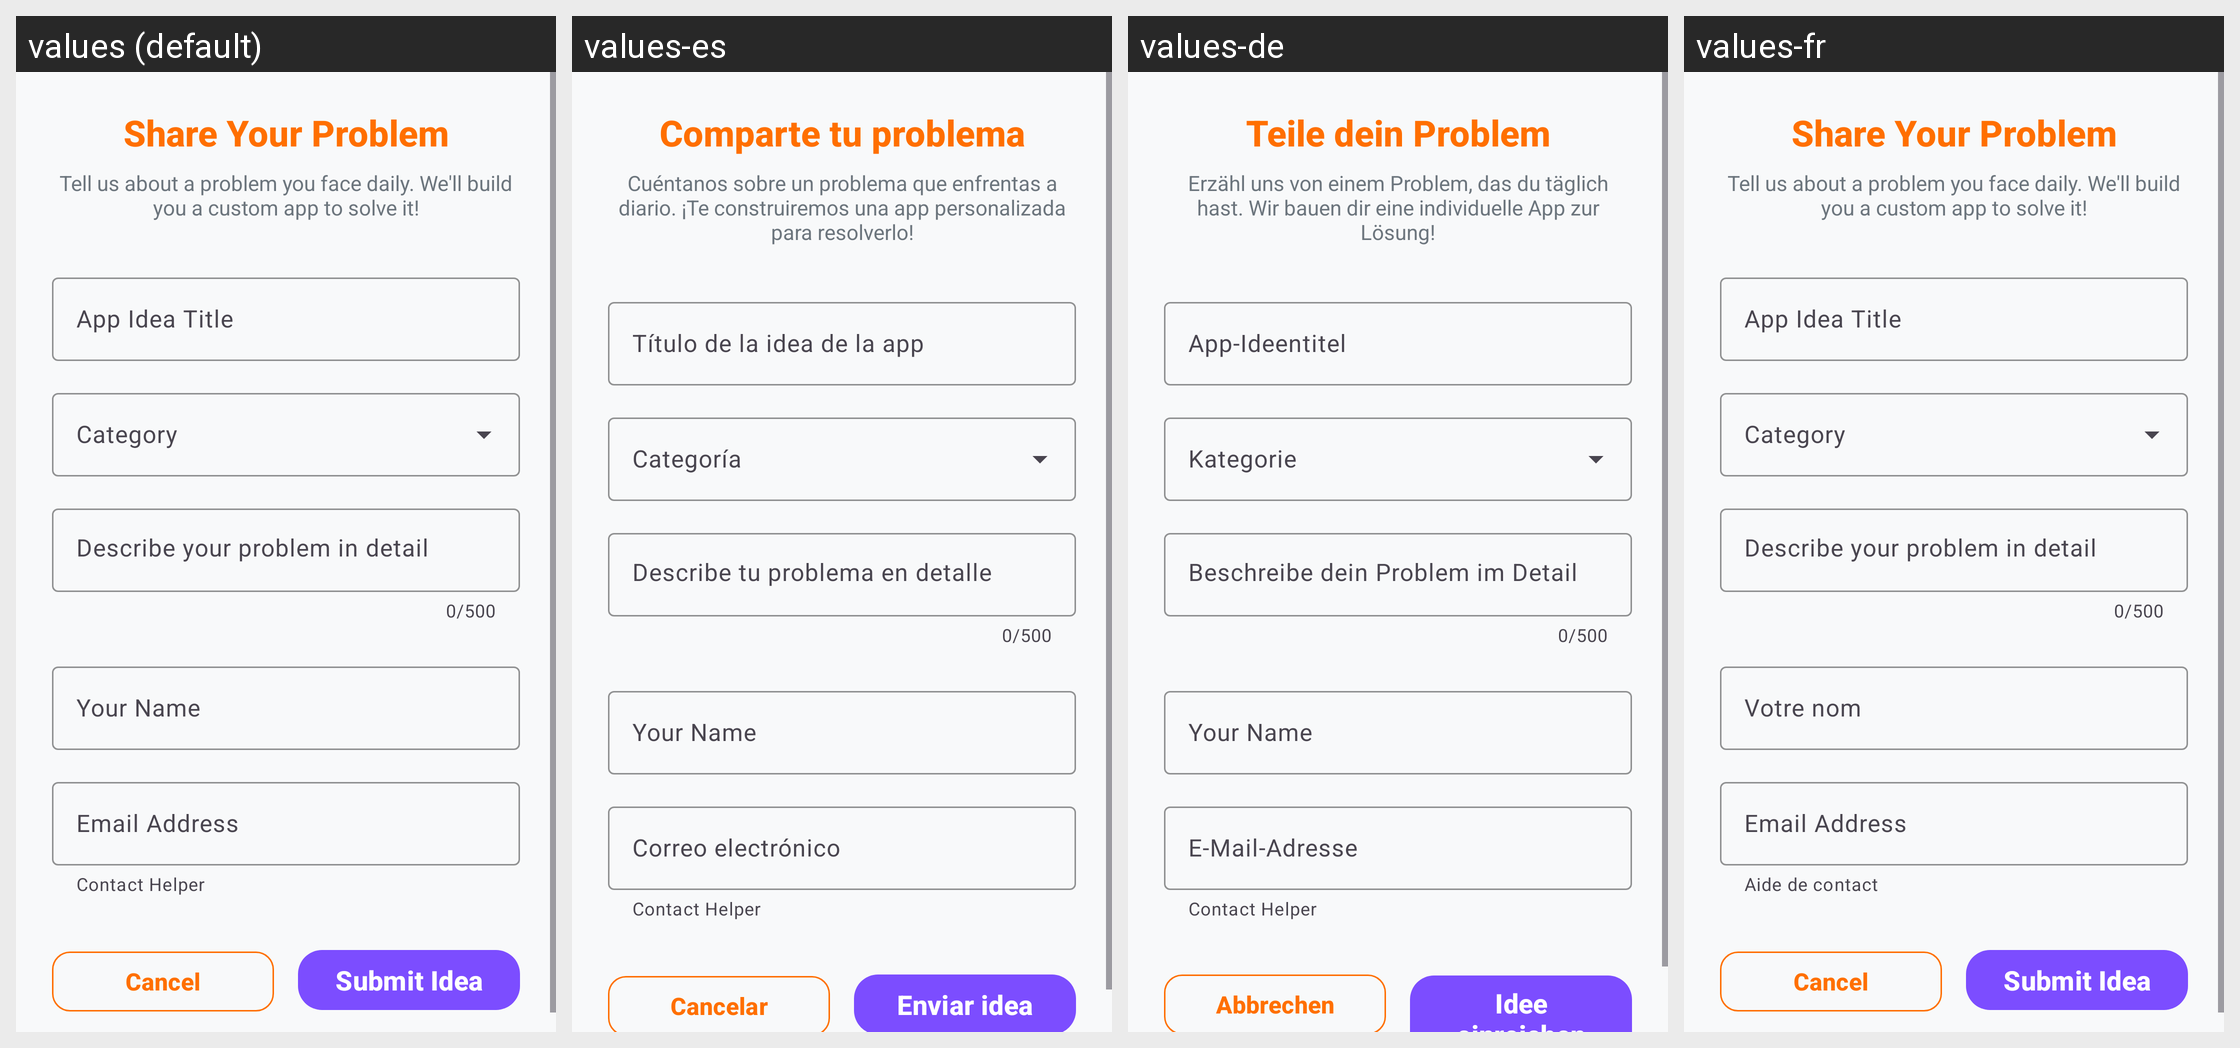

This grid shows one Android layout under several languages. Give, for every string resource on the screen, its name, the default text and each shown locale's text.
Android screen res/layout/dialog_submit_idea.xml rendered under 4 locales, left to right: values (default), values-es, values-de, values-fr. Device: Nexus 5 (rendered at 1080×1920; each locale shown at half size, 540×960, under a caption strip naming it); theme Theme.LetsMakeAnApp.
Other locales in the repository, not shown: values-hu, values-ro, values-tr.
Strings drawn on this screen, with the default value and each locale's value (text and hints the layout hard-codes, and strings that could not be matched under every locale, appear in the picture but are not listed):

dialog_share_your_problem
  values: Share Your Problem
  values-es: Comparte tu problema
  values-de: Teile dein Problem
  values-fr: Share Your Problem  [not translated; the default value is used]

dialog_tell_us_about_problem
  values: Tell us about a problem you face daily. We'll build you a custom app to solve it!
  values-es: Cuéntanos sobre un problema que enfrentas a diario. ¡Te construiremos una app personalizada para resolverlo!
  values-de: Erzähl uns von einem Problem, das du täglich hast. Wir bauen dir eine individuelle App zur Lösung!
  values-fr: Tell us about a problem you face daily. We'll build you a custom app to solve it!  [not translated; the default value is used]

app_idea_title
  values: App Idea Title
  values-es: Título de la idea de la app
  values-de: App-Ideentitel
  values-fr: App Idea Title  [not translated; the default value is used]

describe_your_problem
  values: Describe your problem in detail
  values-es: Describe tu problema en detalle
  values-de: Beschreibe dein Problem im Detail
  values-fr: Describe your problem in detail  [not translated; the default value is used]

your_name
  values: Your Name
  values-es: Your Name  [not translated; the default value is used]
  values-de: Your Name  [not translated; the default value is used]
  values-fr: Votre nom

email_address
  values: Email Address
  values-es: Correo electrónico
  values-de: E-Mail-Adresse
  values-fr: Email Address  [not translated; the default value is used]

contact_helper
  values: Contact Helper
  values-es: Contact Helper  [not translated; the default value is used]
  values-de: Contact Helper  [not translated; the default value is used]
  values-fr: Aide de contact

cancel
  values: Cancel
  values-es: Cancelar
  values-de: Abbrechen
  values-fr: Cancel  [not translated; the default value is used]

submit_idea
  values: Submit Idea
  values-es: Enviar idea
  values-de: Idee einreichen
  values-fr: Submit Idea  [not translated; the default value is used]
